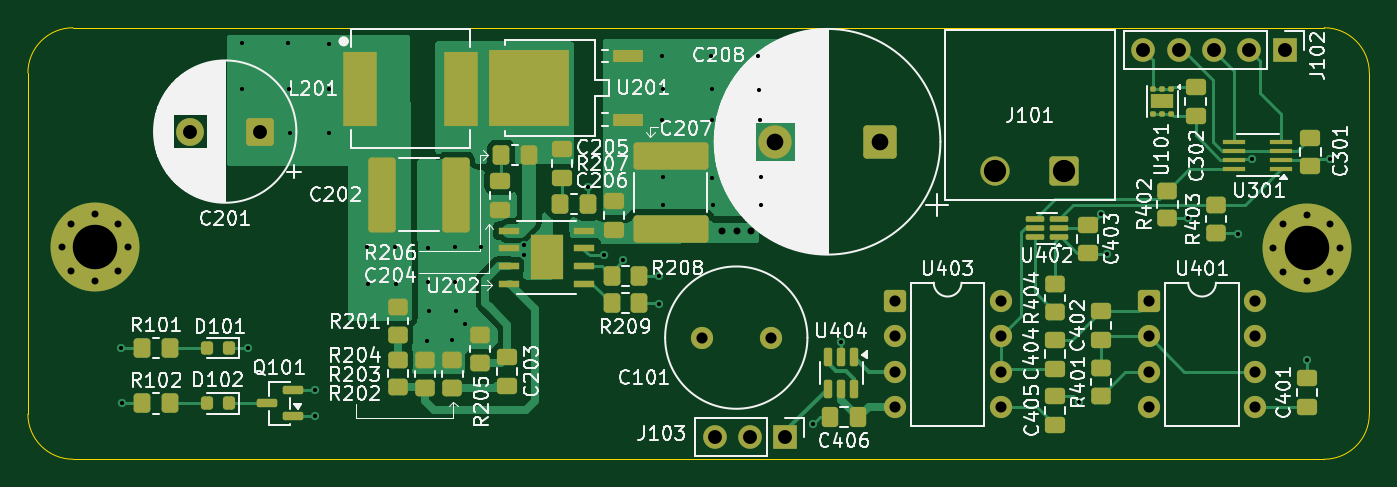
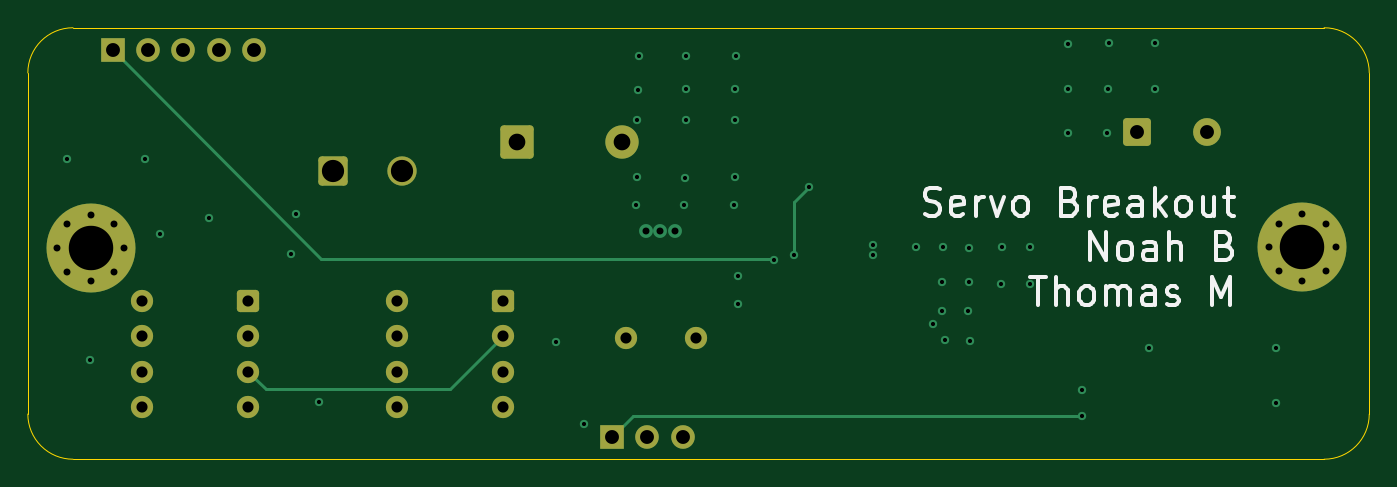
Circuit board: 11 layer files. Board 96.5 x 31.0 mm.
- bottom_copper: Servo_Breakout-B_Cu.gbl (7643 bytes)
- bottom_mask: Servo_Breakout-B_Mask.gbs (3114 bytes)
- paste: Servo_Breakout-B_Paste.gbp (454 bytes)
- bottom_silk: Servo_Breakout-B_Silkscreen.gbo (15772 bytes)
- outline: Servo_Breakout-Edge_Cuts.gm1 (1076 bytes)
- top_copper: Servo_Breakout-F_Cu.gtl (42906 bytes)
- top_mask: Servo_Breakout-F_Mask.gts (8328 bytes)
- paste: Servo_Breakout-F_Paste.gtp (6556 bytes)
- top_silk: Servo_Breakout-F_Silkscreen.gto (153386 bytes)
- drill: Servo_Breakout-NPTH.drl (269 bytes)
- drill: Servo_Breakout-PTH.drl (2445 bytes)

=== bottom_copper: Servo_Breakout-B_Cu.gbl (7643 bytes, source omitted) ===
=== bottom_mask: Servo_Breakout-B_Mask.gbs (3114 bytes, source withheld) ===
=== paste: Servo_Breakout-B_Paste.gbp ===
%TF.GenerationSoftware,KiCad,Pcbnew,9.0.4*%
%TF.CreationDate,2026-03-24T17:38:09-05:00*%
%TF.ProjectId,Servo_Breakout,53657276-6f5f-4427-9265-616b6f75742e,A*%
%TF.SameCoordinates,Original*%
%TF.FileFunction,Paste,Bot*%
%TF.FilePolarity,Positive*%
%FSLAX46Y46*%
G04 Gerber Fmt 4.6, Leading zero omitted, Abs format (unit mm)*
G04 Created by KiCad (PCBNEW 9.0.4) date 2026-03-24 17:38:09*
%MOMM*%
%LPD*%
G01*
G04 APERTURE LIST*
G04 APERTURE END LIST*
M02*

=== bottom_silk: Servo_Breakout-B_Silkscreen.gbo (15772 bytes, source omitted) ===
=== outline: Servo_Breakout-Edge_Cuts.gm1 ===
%TF.GenerationSoftware,KiCad,Pcbnew,9.0.4*%
%TF.CreationDate,2026-03-24T17:38:09-05:00*%
%TF.ProjectId,Servo_Breakout,53657276-6f5f-4427-9265-616b6f75742e,A*%
%TF.SameCoordinates,Original*%
%TF.FileFunction,Profile,NP*%
%FSLAX46Y46*%
G04 Gerber Fmt 4.6, Leading zero omitted, Abs format (unit mm)*
G04 Created by KiCad (PCBNEW 9.0.4) date 2026-03-24 17:38:09*
%MOMM*%
%LPD*%
G01*
G04 APERTURE LIST*
%TA.AperFunction,Profile*%
%ADD10C,0.050000*%
%TD*%
G04 APERTURE END LIST*
D10*
X148949997Y-82025000D02*
X58927997Y-82025000D01*
X152199997Y-78775000D02*
G75*
G02*
X148949997Y-82024997I-3249997J0D01*
G01*
X55677997Y-77754144D02*
X55678000Y-54229000D01*
X152200000Y-77754144D02*
X152199997Y-78775000D01*
X55678000Y-54229000D02*
G75*
G02*
X58928000Y-50979000I3250000J0D01*
G01*
X58927997Y-82025000D02*
G75*
G02*
X55678000Y-78775000I3J3250000D01*
G01*
X152200000Y-54229000D02*
X152200000Y-77754144D01*
X55677997Y-77754144D02*
X55677997Y-78775000D01*
X148950000Y-50979000D02*
G75*
G02*
X152200000Y-54229000I0J-3250000D01*
G01*
X58928000Y-50979000D02*
X148950000Y-50979000D01*
M02*

=== top_copper: Servo_Breakout-F_Cu.gtl (42906 bytes, source omitted) ===
=== top_mask: Servo_Breakout-F_Mask.gts (8328 bytes, source omitted) ===
=== paste: Servo_Breakout-F_Paste.gtp (6556 bytes, source omitted) ===
=== top_silk: Servo_Breakout-F_Silkscreen.gto (153386 bytes, source omitted) ===
=== drill: Servo_Breakout-NPTH.drl ===
M48
; DRILL file {KiCad 9.0.4} date 2026-03-24T17:38:18-0500
; FORMAT={-:-/ absolute / metric / decimal}
; #@! TF.CreationDate,2026-03-24T17:38:18-05:00
; #@! TF.GenerationSoftware,Kicad,Pcbnew,9.0.4
; #@! TF.FileFunction,NonPlated,1,4,NPTH
FMAT,2
METRIC
%
G90
G05
M30

=== drill: Servo_Breakout-PTH.drl ===
M48
; DRILL file {KiCad 9.0.4} date 2026-03-24T17:38:18-0500
; FORMAT={-:-/ absolute / metric / decimal}
; #@! TF.CreationDate,2026-03-24T17:38:18-05:00
; #@! TF.GenerationSoftware,Kicad,Pcbnew,9.0.4
; #@! TF.FileFunction,Plated,1,4,PTH
FMAT,2
METRIC
; #@! TA.AperFunction,Plated,PTH,ViaDrill
T1C0.300
; #@! TA.AperFunction,Plated,PTH,ViaDrill
T2C0.500
; #@! TA.AperFunction,Plated,PTH,ComponentDrill
T3C0.500
; #@! TA.AperFunction,Plated,PTH,ComponentDrill
T4C0.800
; #@! TA.AperFunction,Plated,PTH,ComponentDrill
T5C1.000
; #@! TA.AperFunction,Plated,PTH,ComponentDrill
T6C1.200
; #@! TA.AperFunction,Plated,PTH,ComponentDrill
T7C1.600
; #@! TA.AperFunction,Plated,PTH,ComponentDrill
T8C3.200
%
G90
G05
T1
X62.4Y-74.025
X62.425Y-78.0
X71.075Y-52.1
X71.1Y-55.35
X71.5Y-74.0
X74.425Y-52.075
X74.475Y-55.4
X74.525Y-58.525
X76.35Y-77.025
X76.35Y-78.95
X77.325Y-52.125
X77.325Y-55.35
X77.35Y-58.525
X80.075Y-66.725
X80.125Y-69.425
X82.1Y-66.75
X82.175Y-69.4
X84.375Y-73.5
X84.475Y-66.8
X84.5Y-69.3
X84.55Y-71.325
X86.225Y-73.475
X86.375Y-66.775
X86.4Y-69.3
X86.45Y-71.375
X87.1Y-72.3
X88.3Y-66.775
X91.4Y-66.6
X91.4Y-67.3
X95.97Y-62.405
X97.1Y-67.35
X98.5Y-67.7
X101.092Y-68.843
X101.092Y-70.875
X101.275Y-53.025
X101.325Y-57.625
X101.35Y-55.375
X101.35Y-61.75
X101.4Y-63.75
X104.85Y-53.0
X104.875Y-55.375
X104.875Y-57.65
X104.925Y-61.8
X104.975Y-63.725
X108.225Y-53.025
X108.3Y-55.425
X108.375Y-57.65
X108.4Y-61.725
X108.425Y-63.75
X112.2Y-79.5
X114.2Y-73.6
X131.275Y-77.875
X132.9Y-64.35
X133.3Y-67.225
X139.175Y-64.7
X142.725Y-65.8
X143.764Y-60.452
X147.725Y-74.9
X149.352Y-60.452
T2
X105.65Y-65.575
X106.7Y-65.6
X107.7Y-65.6
T3
X58.097Y-66.772
X58.8Y-65.075
X58.8Y-68.469
X60.497Y-64.372
X60.497Y-69.172
X62.194Y-65.075
X62.194Y-68.469
X62.897Y-66.772
X145.288Y-66.823
X145.991Y-65.126
X145.991Y-68.52
X147.688Y-64.423
X147.688Y-69.223
X149.385Y-65.126
X149.385Y-68.52
X150.088Y-66.823
T4
X104.15Y-73.275
X109.15Y-73.275
X118.045Y-70.65
X118.045Y-73.19
X118.045Y-75.73
X118.045Y-78.27
X125.665Y-70.65
X125.665Y-73.19
X125.665Y-75.73
X125.665Y-78.27
X136.355Y-70.65
X136.355Y-73.19
X136.355Y-75.73
X136.355Y-78.27
X143.975Y-70.65
X143.975Y-73.19
X143.975Y-75.73
X143.975Y-78.27
T5
X67.375Y-58.45
X72.375Y-58.45
X105.085Y-80.425
X107.625Y-80.425
X110.165Y-80.425
X135.94Y-52.6
X138.48Y-52.6
X141.02Y-52.6
X143.56Y-52.6
X146.1Y-52.6
T6
X109.467Y-59.182
X116.967Y-59.182
T7
X125.262Y-61.271
X130.262Y-61.271
T8
X60.497Y-66.772
X147.688Y-66.823
M30
